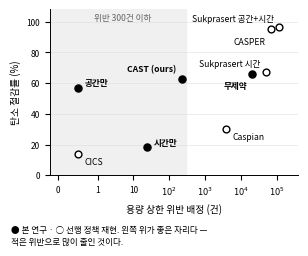

Write the Python code that produced this figure. (Note: this script raises an exception after producing the figure.)
# -*- coding: utf-8 -*-
"""그림 B — 탄소 절감 대 용량 위반. 선행 정책 재현 결과를 한 평면에 놓는다.

이 그림의 요지: **절감률만 보면 선행 방식이 이긴다.** 같은 평면에 용량 위반을
같이 그리면 그 절감이 무엇을 대가로 얻어졌는지 보인다. 왼쪽 위(적은 위반 ·
큰 절감)가 좋은 자리다.

데이터는 scheduler/prior_harness.py 의 score() 한 함수로만 채점된 값이다
(§5.7 식(16) 회계, 논문 표1을 전건 재현함을 확인).
"""
import os

import matplotlib
matplotlib.use("Agg")
import matplotlib.pyplot as plt
import matplotlib.font_manager as fm

for name in ("Apple SD Gothic Neo", "AppleGothic", "Malgun Gothic", "Noto Sans KR"):
    if any(name.lower() in f.name.lower() for f in fm.fontManager.ttflist):
        plt.rcParams["font.family"] = name
        break
plt.rcParams["axes.unicode_minus"] = False
INK = "#000000"

# (라벨, 용량위반, 절감률%, 우리 것인가, 라벨 위치)
POINTS = [
    ("CICS",                 0,       13.76, False, (5, -7)),
    ("시간만",                24,      18.60, True,  (5, 1)),
    ("Caspian",              3745,    30.51, False, (5, -8)),
    ("공간만",                0,       56.85, True,  (5, 2)),
    ("CAST (ours)",          227,     63.03, True,  (-4, 5)),
    # "무제약"(표 5 의 ③)은 선행 정책이 아니라 본 연구 자신의 반사실 상한이므로
    # 채운 원(본 연구)으로 그린다 — 캡션의 "● 본 연구, ○ 선행 정책"과 맞춘다.
    ("무제약",                20208,   65.93, True,  (-3, -10)),
    ("Sukprasert 시간",       49356,   67.21, False, (-4, 4)),
    ("CASPER",               69310,   95.28, False, (-4, -11)),
    ("Sukprasert 공간+시간",  120186,  96.61, False, (-4, 4)),
]


def main():
    W_IN, H_IN = 215 / 72.0, 175 / 72.0     # 단내(215pt) — 전단은 자리가 없다
    fig, ax = plt.subplots(figsize=(W_IN, H_IN), dpi=300)

    # 위반 0을 로그축에 올리려면 자리를 줘야 한다 — 0.5로 밀고 눈금에 0으로 표기
    def xpos(v):
        return max(v, 0.5)

    ours = [p for p in POINTS if p[3]]
    theirs = [p for p in POINTS if not p[3]]

    # 별표는 학술지 그림에서 드물다. 채운 원과 빈 원으로 구분한다 — 흑백에서
    # 가장 흔하고 확실한 방법이다(Sukprasert 등도 기본 도형만 쓴다).
    ax.scatter([xpos(p[1]) for p in theirs], [p[2] for p in theirs],
               s=24, facecolor="white", edgecolor=INK, lw=1.0, zorder=3)
    ax.scatter([xpos(p[1]) for p in ours], [p[2] for p in ours],
               s=26, facecolor=INK, edgecolor=INK, lw=1.0, zorder=4)

    for lab, v, sav, is_ours, (dx, dy) in POINTS:
        ax.annotate(lab, (xpos(v), sav), textcoords="offset points",
                    xytext=(dx, dy), fontsize=6.2,
                    ha="right" if dx < 0 else "left",
                    fontweight="bold" if is_ours else "normal", linespacing=1.25)

    ax.set_xscale("symlog", linthresh=1.0)
    ax.set_xlim(-0.2, 400000)
    ax.set_ylim(0, 108)
    ax.set_xticks([0, 1, 10, 100, 1000, 10000, 100000])
    # 아라비아 숫자와 한글 단위("100"과 "1천")를 섞으면 읽는 사람이 눈금을
    # 두 번 환산해야 한다(fd 지적). 자릿수를 한 체계로 통일한다.
    ax.set_xticklabels(["0", "1", "10", "$10^2$", "$10^3$", "$10^4$", "$10^5$"],
                       fontsize=6)
    ax.set_xlabel("용량 상한 위반 배정 (건)", fontsize=7)
    ax.set_ylabel("탄소 절감률 (%)", fontsize=7)
    ax.tick_params(labelsize=6)

    # 2026-09-24: "상한을 지키는 영역"은 과장이었다 — 이 음영 안에 본 연구의
    # 위반 227건이 들어 있다. 본문도 용량을 소프트 제약이라고 밝히므로
    # 그림만 "지킨다"고 말하면 안 된다. 경계값을 그대로 적는다.
    ax.axvspan(-0.2, 300, color="#f0f0f0", zorder=0)
    ax.annotate("위반 300건 이하", (0.9, 101), fontsize=6.2,
                color="#666666", ha="left")

    for s in ("top", "right"):
        ax.spines[s].set_visible(False)
    for s in ("left", "bottom"):
        ax.spines[s].set_linewidth(0.7)
    ax.grid(axis="y", color="#dddddd", lw=0.4, zorder=0)

    fig.text(0.02, 0.012,
             # Caspian(3,745건·30.51%)이 들어오면서 "오른쪽일수록 비싸게 산 것"이
             # 더는 맞지 않는다 — 오른쪽인데 절감도 낮은 점이 생겼다. 왼쪽 위가
             # 좋은 자리라는 사실만 말한다.
             "● 본 연구 · ○ 선행 정책 재현. 왼쪽 위가 좋은 자리다 —\n"
             "적은 위반으로 많이 줄인 것이다.",
             fontsize=6.2, ha="left", linespacing=1.4)

    fig.tight_layout(rect=(0, 0.13, 1, 1), pad=0.4)
    out = os.path.join(os.path.dirname(os.path.abspath(__file__)), "fig7_benchmark.png")
    fig.savefig(out)
    fig.savefig(out.replace(".png", ".pdf"))
    print("wrote", out)


if __name__ == "__main__":
    main()
